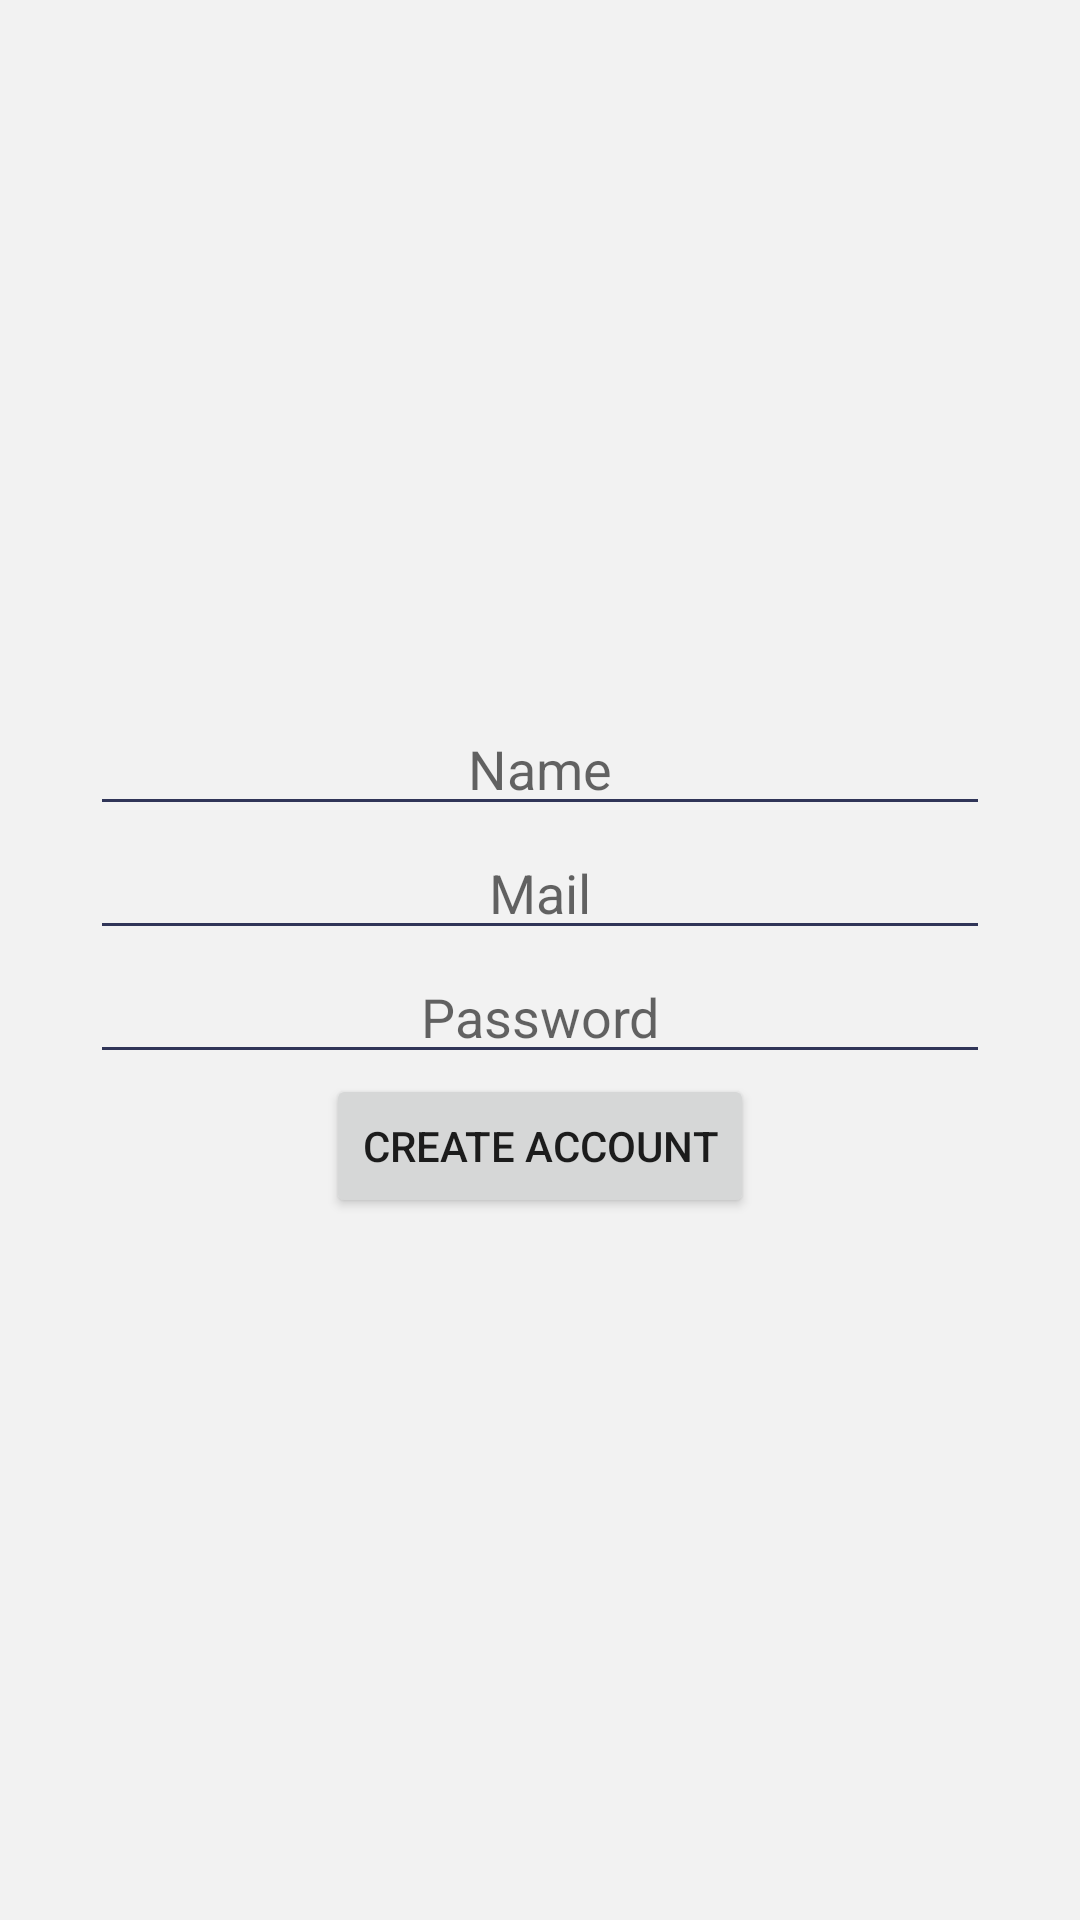

Reconstruct the res/layout file that produces this screen, plus the resources it refers to.
<!-- AndroidManifest.xml: application theme AppTheme.NoActionBar -->
<!-- res/layout/activity_create_account.xml -->
<?xml version="1.0" encoding="utf-8"?>
<LinearLayout
    xmlns:android="http://schemas.android.com/apk/res/android"
    xmlns:tools="http://schemas.android.com/tools"
    android:layout_width="match_parent"
    android:layout_height="match_parent"
    android:orientation="vertical"
    android:gravity="center"
    tools:context="fr.wcs.dangerousquiz.Activities.CreateAccountActivity">

    <EditText
        android:id="@+id/textViewUserName"
        android:layout_width="300dp"
        android:layout_height="wrap_content"
        android:gravity="center"
        android:hint="Name"
        android:inputType="textCapWords|textPersonName" />

    <EditText
        android:id="@+id/textViewUserMail"
        android:layout_width="300dp"
        android:layout_height="wrap_content"
        android:gravity="center"
        android:inputType="textEmailAddress"
        android:hint="Mail"/>

    <EditText
        android:id="@+id/textViewUserPassword"
        android:layout_width="300dp"
        android:layout_height="wrap_content"
        android:gravity="center"
        android:inputType="textPassword"
        android:hint="Password"/>

    <Button
        android:id="@+id/buttonCreateAccount"
        android:layout_width="wrap_content"
        android:layout_height="wrap_content"
        android:text="Create Account"/>

</LinearLayout>
<!-- resources referenced by this layout -->
<resources>
  <style name="AppTheme.NoActionBar">
          <item name="windowActionBar">false</item>
          <item name="windowNoTitle">true</item>
          <item name="android:windowDisablePreview">true</item>
          <item name="android:windowIsTranslucent">false</item>
          <item name="colorControlNormal">@color/colorPrimary</item>
          <item name="android:background">@color/lightGrey</item>
      </style>
  <color name="colorPrimary">#303558</color>
  <color name="lightGrey">#F2F2F2</color>
</resources>
